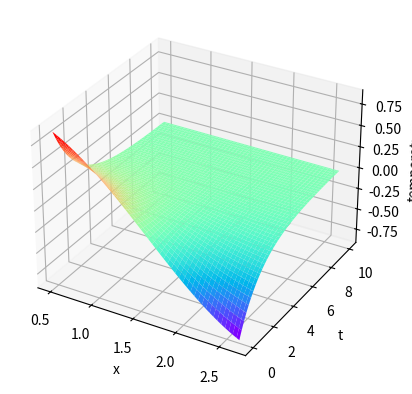

Write Python code to recreate this figure.
import numpy as np
import matplotlib.pyplot as plt
from mpl_toolkits.mplot3d import Axes3D

eps = 1e-8

def sec(x):
	return 1 / np.cos(x);

l = np.pi
maxn = 1000
K = [0] * maxn

# original function
def f(x):
	#return np.piecewise(x, [np.logical_and(np.less_equal(x, 3), np.greater_equal(x,2)), np.logical_not(np.logical_and(np.less_equal(x, 3), np.greater_equal(x,2)))], [1, 0])
	return np.cos(x)
	#return np.cos(np.sin(x * np.pi / l))
	#return 1/3 * (x**3) - l/2 * (x**2)
	#return (1/5) * (x**5) - ((7 + l) / 4) * (x**4) + ((10 + 7 * l) / 3) * (x**3) - 5*l *(x**2)
	#return np.sin(np.pi * x**2 / (2 * l**2))

def calKn_cos():
	dl = l / maxn
	for n in range(maxn):
		for i in range(maxn):
			K[n] += f(dl * i) * np.cos(np.pi * n * dl * i / l)
		K[n] *= (2 * dl / l)
	K[0] /= 2

def calKn_sin():
	dl = l / maxn
	for n in range(maxn):
		for i in range(maxn):
			K[n] += f(dl * i) * np.sin(np.pi * n * dl * i / l)
		K[n] *= (2 * dl / l)

def calKn(mode = "cos"):
	if mode == "cos":
		calKn_cos()
	elif mode == "sin":
		calKn_sin()
	else:
		print("error argument")

def u(x, t, alpha = 1, maxn = 1000):
	s = 0
	for n in range(maxn):
		s += K[n] * np.cos(x * n * np.pi / l) * np.exp(-alpha * t * (n * np.pi / l) ** 2)
	return s

fig = plt.figure()
ax = plt.axes(projection = '3d')

X = np.linspace(0.5, l - 0.5, 1024)
T = np.linspace(0, 10, 512)

calKn()

X, T = np.meshgrid(X, T)
U = u(X, T, alpha = 0.5)

ax.set_xlabel('x')
ax.set_ylabel('t')
ax.set_zlabel('temperature')
ax.plot_surface(X, T, U, cmap = 'rainbow')

plt.show()
